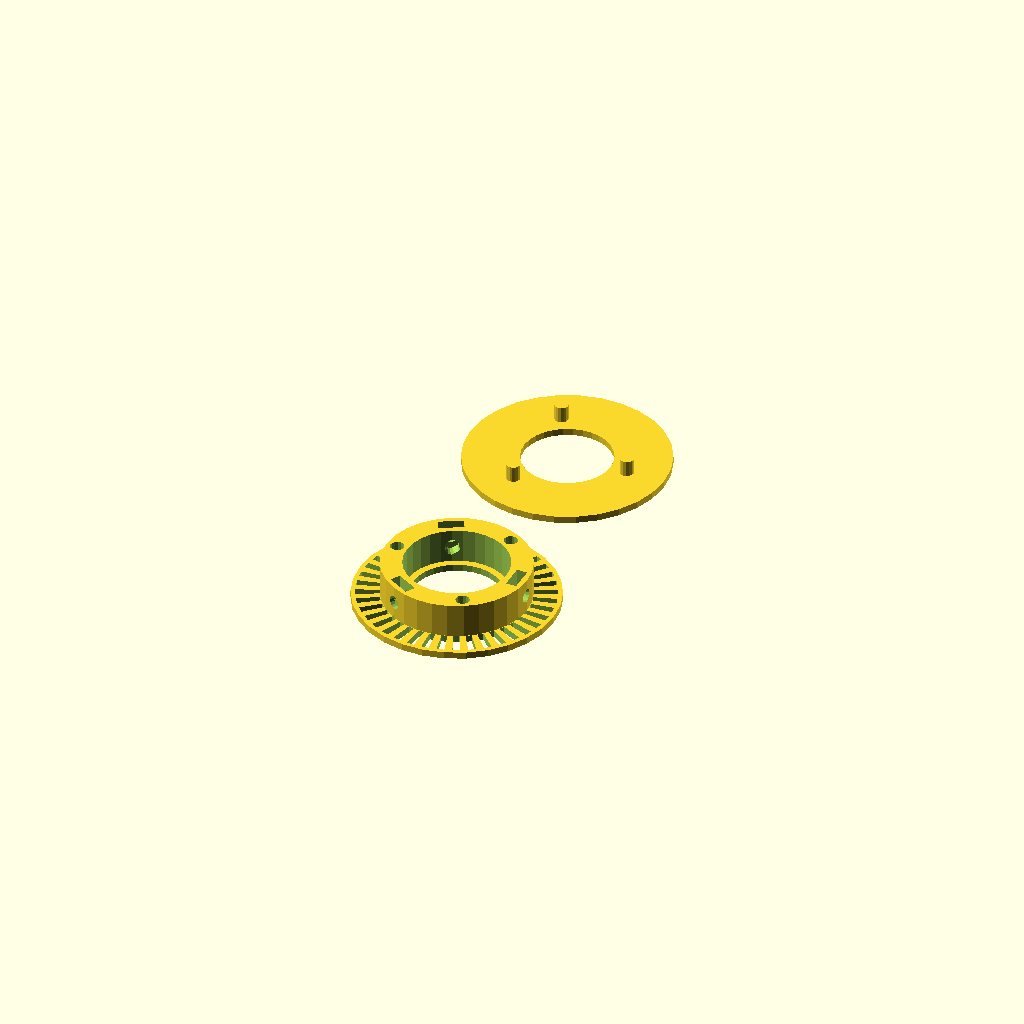
Cell 1: the model at its default parameters.
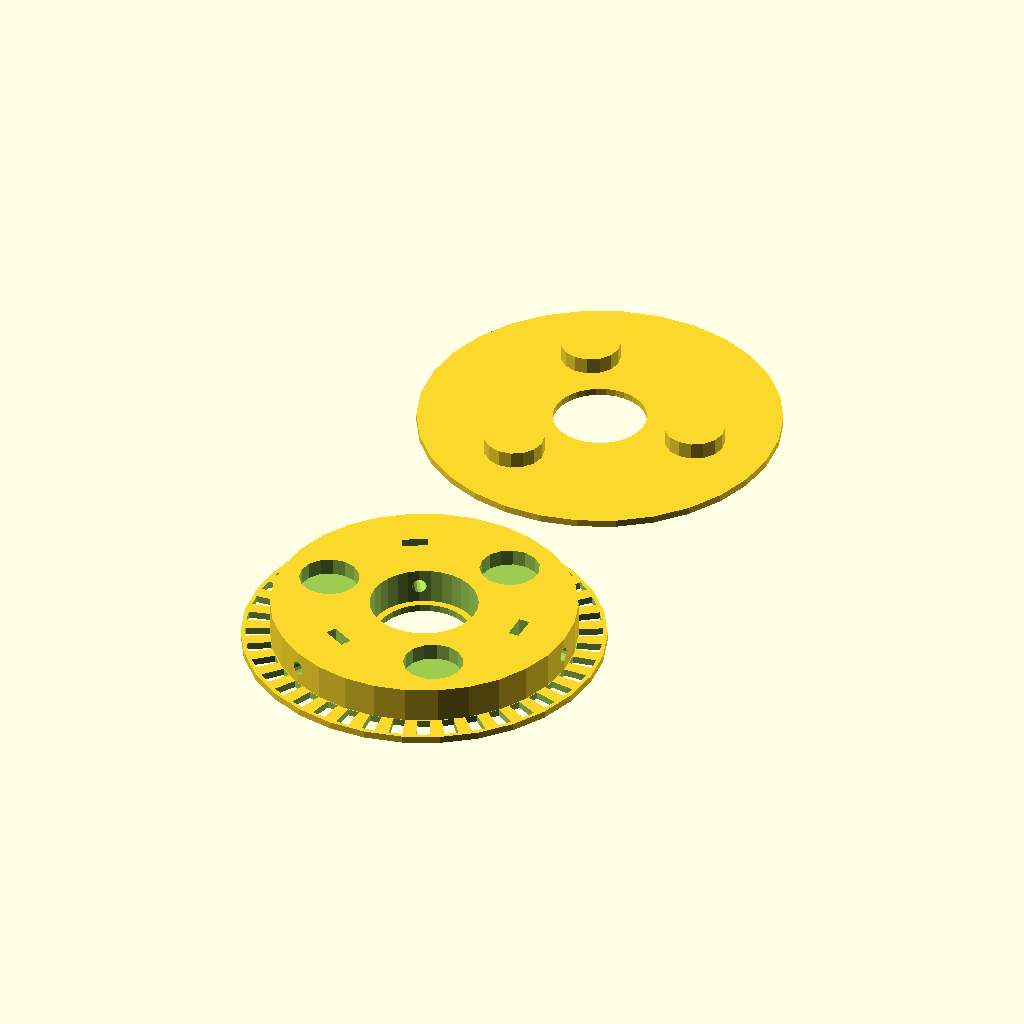
Cell 2 — encoderCircumference set to 200, the other parameters unchanged.
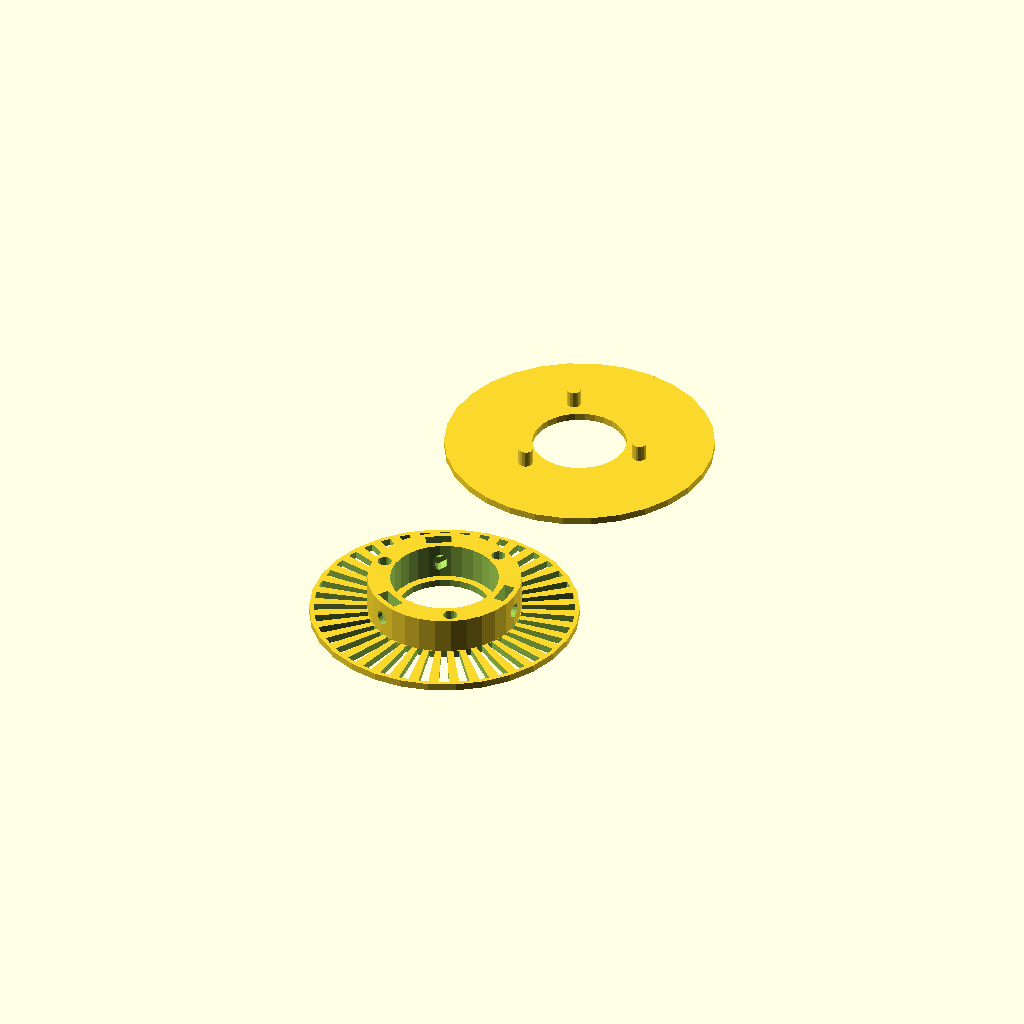
Cell 3 — collarHeight set to 12, the other parameters unchanged.
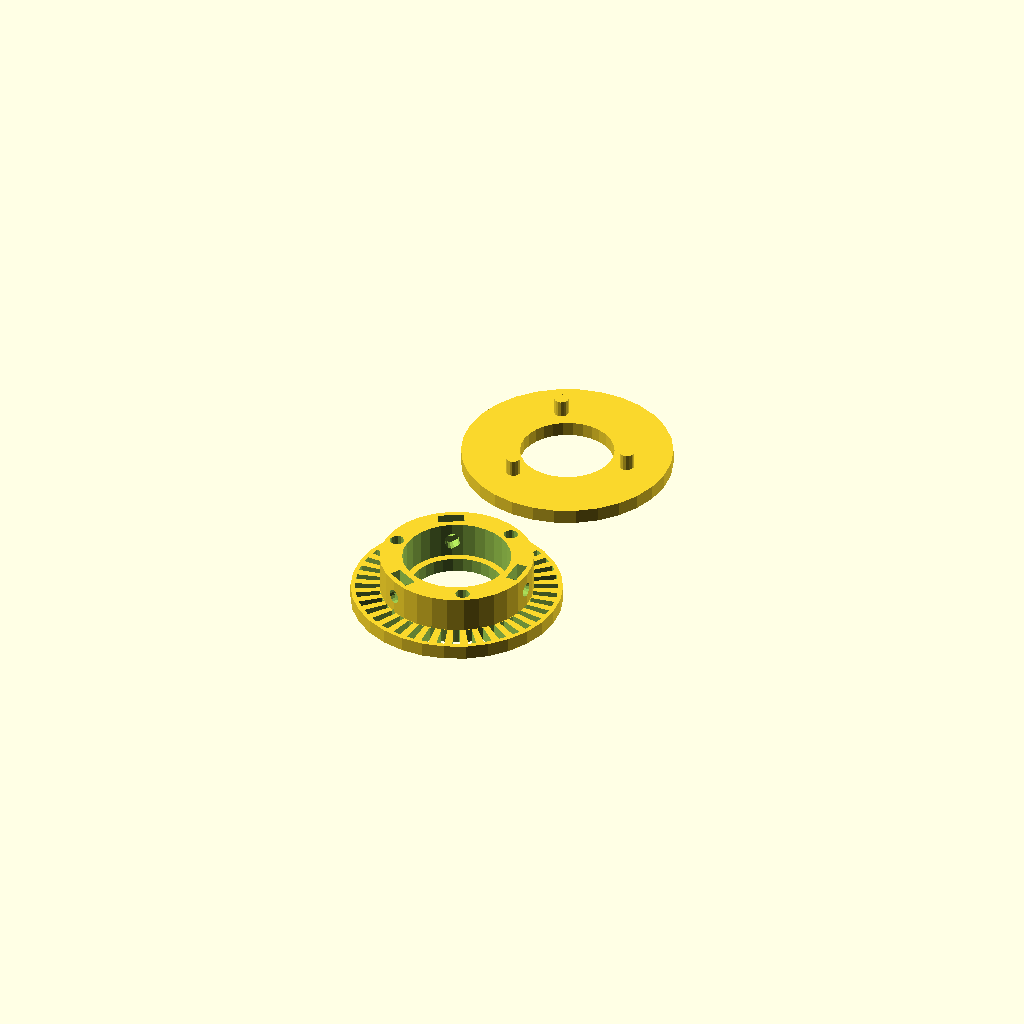
Cell 4: the same model with collarWidth = 3.
All cells are drawn from one camera (rotation 55°, 0°, 25°, orthographic, colour scheme Cornfield), so only the parameter changes between them.
Source of the model, scadFiles/20491/64904.scad:
/*

 * Parametric Encoder Wheel, v0.9

 *

 * by Alex Franke (CodeCreations), Mar 2012 - Apr 2012

 * http://www.theFrankes.com

 * 

 * Licenced under Creative Commons Attribution - Non-Commercial - Share Alike 3.0 

 * 

 * INSTRUCTIONS: Choose some values in the "User-defined values" section, and render. 

 * 

 * The bearing.scad file from the MCAD library has a number of different bearing sizes 

 * in it if you're not using a 608. 

 * 

 * VERSION HISTORY: 

 * 

 * v0.9, Apr 2, 2012: Added support for bearing constraints, captive nuts, bolting holes, 

 * 		and pins for joining the wheel and cap. Both parts are now rendered side by side. 

 * 		Added a bunch of new parameters, and some more math output for users. 

 * 

 * v0.0, Mar 31, 2012: Initial Release.

 */



/////////////////////////////////////////////////////////////////////////////

// User-defined values... 

/////////////////////////////////////////////////////////////////////////////

bearingSize = [8, 22, 7]; 		 	// The dimensions of the bearing, if you're using that to define the hole 

encoderCircumference = 100;		 	// The circumference at the *surface* of the wheel (subtract tire thickness, e.g.)

internalWidth = bearingSize[2];	 	// The internal width (e.g. tire width) of the wheel. This is the width of a pinch 608 by default

collarPlay = 0.5; 				 	// The amount of play to build into the internal width. 

collarHeight = 6; 				 	// How high the shoulders/encoder extend out from the wheel 

collarWidth = 1.5; 				 	// How thick the shoulders are 

holeDiameter = bearingSize[1]; 	 	// The diameter of the mounting hole. This is the diameter of a 608 bearing by default. 

holePlay = 0.5; 					 	// The amount of play built into the mounting hole. 

timingHoles = 40;					 	// The number of timing holes to render. (e.g. 100mm circumference / 5mm per hole = 20 holes)

timingHoleInset = 1; 				 	// How far the timing holes are inset from the edge of the shoulder



// Calculated values -- don't change them. 

encoderDiameter = encoderCircumference / PI; 



// Captive Nut traps allow you to tighten the wheel onto a shaft or bearing. 

nutCount = 3; 

nutDiameter = 5.4; 				 	// The distance across the nut, from flat to flat, default M3

nutThickness = 2.3; 				 	// The thickness of the nut, default M3

setScrewDiameter = 3;			 	 	// The diameter of the set screw clearance hole, default M3



// The constraint values can be used to add material to the bottom of the mounting hole that partially 

// blocks the hole. This can be useful, for example, if you want to constrain a bearing in the hole. 

constraintInset = 1.5; 			 	// How far the constraint estends toward the center of the mounting hole

constraintThickness = collarWidth;	 	// The thickness of the contstraining wall

capConstraintInset = 1.5; 			// How far the constraint estends toward the center of the mounting hole on the cap

capConstraintThickness = collarWidth;	// The thickness of the contstraining wall on the cap



// Pins or holes allow the cap to be snapped, glued, or bolted to the encoder wheel. 

pinCount = 3; 					 	// The total number of pins / pin holes to render evenly-spaced

pinLength = internalWidth / 2;	 	// The length of the pins/holes 

pinDiameter = ((encoderDiameter 	 

	-holeDiameter)/2) * 0.6;		 	// The diameter of the pins/holes

useHolesInstead = false; 				// If true, render bolt through-holes rather than pins and pin holes 

mateHoleDiameter = setScrewDiameter; 	// Bolt holes are sized to match hardware, not physical properties. 



// These values define the cap

capDiameter = encoderDiameter 

	+ (collarHeight*2);			 	// The diameter of the shoulder cap, defaulting to the outer diameter of the encoder

capWidth = collarWidth; 			 	// The thickness of the shoulder cap, defaulting to the thickness of the slotted encoder shoulder

capStandoff = 0;				 	 	// A surface rendered on the inside of the cap around the mounting hole

capStandoffWidth = 1;				 	// The width of the stand-off surface

capHoleRotation = 360/(pinCount*2); 	// Rotation of cap holes (in order to avoid the nut traps)



// Other misc

distanceApart = 10;				 	// How far apart the object will be rendered. 







/////////////////////////////////////////////////////////////////////////////

// Don't change the code below unless you know what your'e doing... 

/////////////////////////////////////////////////////////////////////////////





// Do some math for the user... 

echo ( str("Circumference is ", encoderCircumference, "mm, with ", timingHoles, " timing holes." ) );

echo ( str("Each timing mark is ", encoderCircumference/timingHoles, "mm." ) );

echo ( str("...or ", (encoderCircumference/timingHoles) / 25.4, "in." ) );



echo ( str("For various product + tire thicknesses, where center of product is at this height: " ) );

echo ( str("  1.0mm: ", dist(1), "mm" ) );

echo ( str("  1.5mm: ", dist(1.5), "mm" ) );

echo ( str("  2.0mm: ", dist(2), "mm" ) );

echo ( str("  2.5mm: ", dist(2.5), "mm" ) );

echo ( str("  3.0mm: ", dist(3), "mm" ) );

echo ( str("  3.5mm: ", dist(3.5), "mm" ) );

echo ( str("  4.0mm: ", dist(4), "mm" ) );

echo ( str("  4.5mm: ", dist(4.5), "mm" ) );

echo ( str("  5.0mm: ", dist(5), "mm" ) );





// Render the encoder wheel 

translate([0,-(encoderDiameter/2)-collarHeight-(distanceApart/2),0]) {

	renderEncoder();

}



// Render the cap

translate([0,(capDiameter/2)+(distanceApart/2),0]) {

	renderCap();

}





/////////////////////////////////////////////////////////////////////////////

// These are just a couple of helpers / shortcuts

/////////////////////////////////////////////////////////////////////////////



function dist(h) = ( (encoderDiameter+(2*h)) * PI ) / timingHoles;



// Shortcuts that include all the parameters

module renderCap() {

	cap( capDiameter, 

		capWidth, 

		encoderDiameter,

		holeDiameter + holePlay, 

		capStandoff,

		capStandoffWidth,

		pinCount,

		pinLength, 

		pinDiameter,

		useHolesInstead,

		mateHoleDiameter,

		capConstraintInset, 

		capConstraintThickness

		);

}

module renderEncoder() {

	encoder(  encoderCircumference, 

		internalWidth + collarPlay,

		holeDiameter + holePlay,

		collarHeight,

		collarWidth,

		timingHoles,

		timingHoleInset, 

		constraintInset, 

		constraintThickness,

		pinCount,

		pinLength, 

		pinDiameter,

		useHolesInstead,

		mateHoleDiameter,

		capHoleRotation,

		nutCount,

		nutDiameter,

		nutThickness,

		setScrewDiameter

		); 

}





/////////////////////////////////////////////////////////////////////////////

// These modules were designed to be a bit more generic. They don't rely on

// any of the variables above. 

/////////////////////////////////////////////////////////////////////////////



module encoder( circumference, internalWidth, holeDiameter=8, collarHeight=5, collarWidth=1.5, 

	timingHoles=8, timingHoleInset=1, constraintInset=0, constraintThickness=0, 

	pinCount=0, pinLength=0, pinDiameter=0, useHolesInstead=false, mateHoleDiameter=0, pinHoleRotation=0,

	nutCount=3, nutDiameter=5.4, nutThickness=2.3, setScrewDiameter=3 ) {



	encoderDiameter = circumference / PI; 

	newR = ((encoderDiameter-holeDiameter)/4 - 2)/2.7;

	wallThickness = (encoderDiameter-holeDiameter)/2;

	wallCenterRadius = holeDiameter/2+(wallThickness/2); 



	union() {

		difference () {



			// The body of the wheel/shoulder

			union() {

				cylinder( r=encoderDiameter/2 + collarHeight, h=collarWidth );

				translate([0,0,collarWidth])

					cylinder( r=encoderDiameter/2, h=internalWidth);

			}



			// Punch out the mounting hole

			translate([0,0,-0.5])

				cylinder( r=holeDiameter/2, h=internalWidth + collarWidth + 1);



			// Punch out timing holes	

			translate([0,0,-0.5]) {

				for ( i = [0 : timingHoles-1] ) {

				   	 rotate( i*(360/timingHoles), [0, 0, 1])

				   	 arc( collarHeight-timingHoleInset, 

						collarWidth+1, 

						(encoderDiameter/2)+collarHeight-timingHoleInset, 

						degrees =180/timingHoles 

				    	);

				}

			}



			// Punch out bolting holes if necessary 

			if ( pinCount>0 ) {

				rotate([0,0,pinHoleRotation]) {

					if( useHolesInstead ) {

						translate([0,0,-0.5]) {

							pins( pinCount, mateHoleDiameter, internalWidth + collarWidth + 1, wallCenterRadius ); 

						}

					}

					else {

						translate([0,0,internalWidth + collarWidth + collarPlay - pinLength - 0.5]) {

							pins( pinCount, pinDiameter, pinLength + 0.5, wallCenterRadius ); 

						}

					}

				}

			}



			// Punch out the nut traps if necessary 

			if ( nutCount > 0 ) {

				for ( i = [0 : nutCount-1] ) {

					rotate( i*(360/nutCount), [0, 0, 1]) {

						translate([wallCenterRadius,0,collarWidth+(internalWidth/2)]) {

							rotate([0,-90,180]) {

								nutTrap(

									nutDiameter, 

									nutThickness, 

									setScrewDiameter, 

									depth=(internalWidth/2)+0.5, //0.5 extra so it renders well

									holeLengthTop=wallThickness/2, 

									holeLengthBottom=wallThickness/2

								);

							}

						}

					}

				}

			}

	 

			/*

			// Experimental... 

			// Holes in idler to conserve filament

			for ( i = [0 : 4] ) {

			   	 rotate( i * 360/5, [0, 0, 1])

			   	 translate([holeDiameter/2 + (encoderDiameter-holeDiameter)/4, 0, -0.5])

			   	 cylinder(h=internalWidth+(2*collarWidth)+1, r=(encoderDiameter-holeDiameter)/4 - 1);

			}

	

			// Smaller holes in idler to conserve filament

		   	rotate( 360/5/2, [0, 0, 1])

			for ( i = [0 : 4] ) {

			   	 rotate( i*(360/5), [0, 0, 1])

			   	 translate([encoderDiameter/2-newR -1.5, 0, -0.5])

			   	 cylinder(h=internalWidth+(2*collarWidth)+1, r=newR, $fn=10);

			}

			*/

		}



		// Render the constraint surface if necessary 

		if ( ( constraintInset > 0 ) && ( constraintThickness > 0 ) ) {

			difference() {

				cylinder( r=holeDiameter/2, h=constraintThickness);

				translate([0,0,-0.5])

					cylinder( r=(holeDiameter/2)-constraintInset, h=constraintThickness+1);

			}

		}

	}

}



module cap( diameter, thickness, hubDiameter, holeDiameter, standoffHeight=0, standoffWidth=0, numPins=0, 

	pinHeight=0, pinDiameter=0, useHolesInstead=false, mateHoleDiameter=0, constraintInset=0, constraintThickness=0 ) {



	wallThickness = (hubDiameter-holeDiameter)/2;

	wallCenterRadius = holeDiameter/2+(wallThickness/2); 



	render()

	union() {

		difference() {

			// cap body 

			union() {

				cylinder( r=diameter/2, h=thickness );

				cylinder( r=(holeDiameter/2)+standoffWidth, h=collarWidth+standoffHeight );

			}

	

			// Poke out the mounting hole 

			translate([0,0,-0.5]) 

				cylinder( r=holeDiameter/2, h=collarWidth+standoffHeight+1 );



			// Poke out the bolting holes if necessary  

			if ( useHolesInstead ) {

				translate([0,0,-0.5]) {

					pins( numPins, mateHoleDiameter, thickness+1, wallCenterRadius ); 

				}

			}

		}



		// Add the pins, if necessary 

		if ( ( !useHolesInstead ) && ( numPins > 0 ) && ( pinHeight > 0 ) && ( pinDiameter > 0 ) ) {

			translate([0,0,thickness]) {

				pins( numPins, pinDiameter, pinHeight, wallCenterRadius ); 

			}

		}



		// Render the constraint surface if necessary 

		if ( ( constraintInset > 0 ) && ( constraintThickness > 0 ) ) {

			difference() {

				cylinder( r=holeDiameter/2, h=constraintThickness);

				translate([0,0,-0.5])

					cylinder( r=(holeDiameter/2)-constraintInset, h=constraintThickness+1);

			}

		}

	}

}



module pins( numPins=3, pinDiameter=3, pinHeight=10, distanceFromCenter=10) {

	for ( i = [1 : numPins] ) {

		rotate( i*(360/numPins), [0, 0, 1]) {

			translate([distanceFromCenter,0,0]) {

				cylinder( r=pinDiameter/2, h=pinHeight, $fn=15);

			}

		}

	}

}



module nutTrap( inDiameter=5.4, thickness=2.3, setScrewHoleDiameter=3, depth=10, holeLengthTop=5, holeLengthBottom=5 )

{

	side = inDiameter * tan( 180/6 );



	render()

	union() {

		for ( i = [0 : 2] ) {

			rotate( i*120, [0, 0, 1]) 

				cube( [side, inDiameter, thickness], center=true );

		}

	

		translate([depth/2,0,0]) 

			cube( [depth, inDiameter, thickness], center=true );

	

		translate([0,0,-(thickness/2)-holeLengthBottom]) 

			cylinder(r=setScrewHoleDiameter/2, h=thickness+holeLengthTop+holeLengthBottom, $fn=15);

	}

}



// Why is this not easy in openSCAD? :/ 

module arc( height, depth, radius, degrees ) {

	// This dies a horible death if it's not rendered here 

	// -- sucks up all memory and spins out of control 

	render() {

		difference() {

			// Outer ring

			rotate_extrude($fn = 100)

				translate([radius - height, 0, 0])

					square([height,depth]);

		

			// Cut half off

			translate([0,-(radius+1),-.5]) 

				cube ([radius+1,(radius+1)*2,depth+1]);

		

			// Cover the other half as necessary

			rotate([0,0,180-degrees])

			translate([0,-(radius+1),-.5]) 

				cube ([radius+1,(radius+1)*2,depth+1]);

		

		}

	}

}
Parameter table extracted from the source (name, type, default, range or options):
bearingSize: vector, default [8, 22, 7]
encoderCircumference: number, default 100
collarPlay: number, default 0.5
collarHeight: number, default 6
collarWidth: number, default 1.5
holePlay: number, default 0.5
timingHoles: number, default 40
timingHoleInset: number, default 1
nutCount: number, default 3
nutDiameter: number, default 5.4
nutThickness: number, default 2.3
setScrewDiameter: number, default 3
constraintInset: number, default 1.5
capConstraintInset: number, default 1.5
pinCount: number, default 3
useHolesInstead: bool, default false
capStandoff: number, default 0
capStandoffWidth: number, default 1
distanceApart: number, default 10
